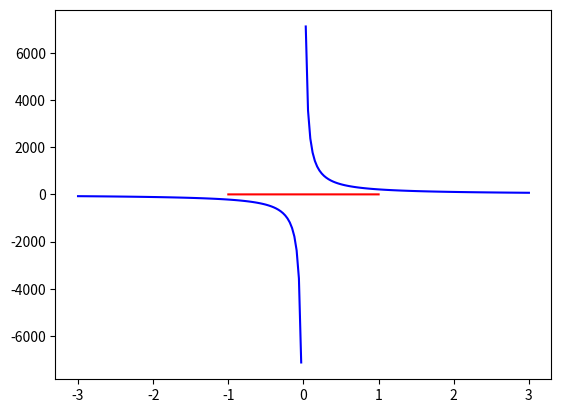

The script that saved this image:
import matplotlib.pyplot as plt
import numpy as np

# fig, ax = plt.subplots()
# x = np.linspace(-2, 2, 100)
# y1 = np.sqrt(1 - (abs(x) - 1)**2)
# y2 = -3 * np.sqrt(1 - (abs(x)/2)**0.5)
# plt.plot(x, y1, 'r')
# plt.plot(x, y2, 'r')
# plt.show()

# ----------------------------------------------------------

# fig, ax = plt.subplots()
# x = np.linspace(-9, -1, 100)
# y = -(1/16) * (x + 5) ** 2 + 2
# plt.plot(x, y)
#
# x = np.linspace(1, 9, 100)
# y = -(1/16) * (x - 5) ** 2 + 2
# plt.plot(x, y)
#
# x = np.linspace(-9, -1, 100)
# y = (1/4) * (x + 5) ** 2 - 3
# plt.plot(x, y)
#
# x = np.linspace(1, 9, 100)
# y = (1/4) * (x - 5) ** 2 - 3
# plt.plot(x, y)
#
# x = np.linspace(-9, -6, 100)
# y = -(x + 7) ** 2 + 5
# plt.plot(x, y)
#
# x = np.linspace(6, 9, 100)
# y = -(x - 7) ** 2 + 5
# plt.plot(x, y)
#
# x = np.linspace(-1, 1, 100)
# y = -0.5 * x ** 2 + 1.5
# plt.plot(x, y)
# plt.show()


# fig, ax = plt.subplots()
# x1 = np.linspace(1, 3, 100)
# x2 = np.linspace(-3, -1, 100)
# y = -(1/x1)+2
# plt.plot(x1, y)
# plt.plot(x2, y)
# plt.show()

# fig, ax = plt.subplots()
# x1 = np.linspace(0, 3, 100)
# x2 = np.linspace(0, -3, 100)
# y = 1/x1
# plt.plot(x1, y)
# plt.plot(x2, y)
# plt.show()

# ---------------------------

# fig, ax = plt.subplots()
# x1 = np.linspace(-3, 3, 100)
# y1 = -(x1 * x1) - 4
# plt.plot(x1, y1, 'b')
#
# x2 = np.linspace(-4, 4, 100)
# y2 = x2 * 0 - 4
# plt.plot(x2, y2, 'r')
#
# plt.show()

# ------------------------------

fig, ax = plt.subplots()
x1 = np.linspace(-3, 0, 100)
y1 = 216/x1
plt.plot(x1, y1, 'b')

x2 = np.linspace(-1, 1, 100)
y2 = 4 + (4/9 * x2)
plt.plot(x2, y2, 'r')

x3 = np.linspace(0, 3, 100)
y3 = 216/x3
plt.plot(x3, y3, 'b')

plt.show()
